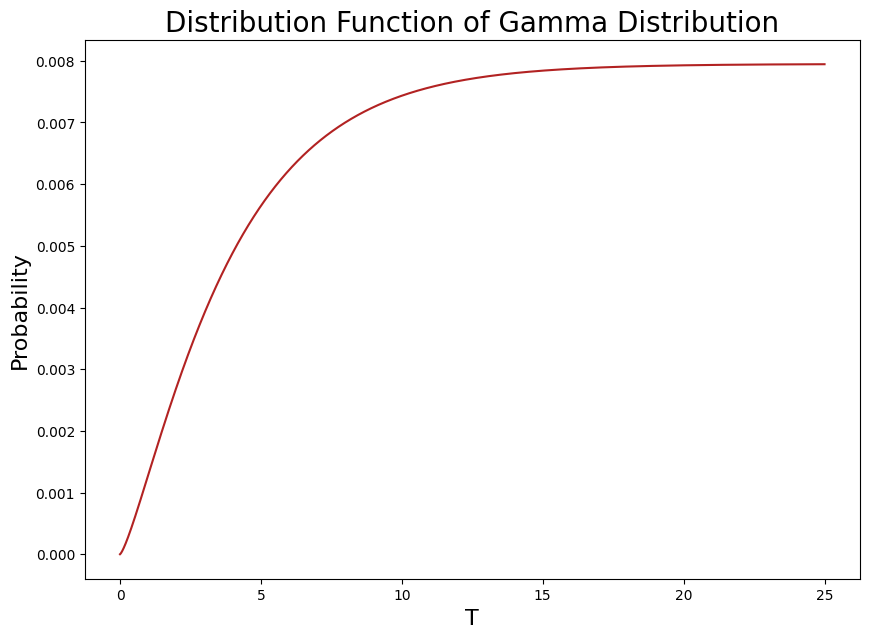

Write Python code to recreate this figure.
import math
import itertools
import numpy as np 					# pip install numpy
import matplotlib.pyplot as plt 	# pip install matplotlib

# Settings for matplotlib figure size and font
plt.rcParams["figure.figsize"] = [10, 7]
plt.rcParams["font.family"] = "CMU Serif"


def gamma_distribution_cdf(alpha_=4, lambda_=3):
    # Array with values from 0 to 25 with 10000 equal increments
    x = np.linspace(0, 25, 10000)

    # f(x) for X ~ Gamma(alpha_,lambda_)
    fx = (((1/lambda_)**alpha_)/math.gamma(alpha_)) * (x**(1/lambda_)) * np.exp(-(1/lambda_)*x)

    dx = 0.0025  # Same as gap between values in array x
    fxdx = fx * dx
    Fx = np.array(list(itertools.accumulate(fxdx)))

    # Generating graph using matplotlib
    plt.title("Distribution Function of Gamma Distribution", fontsize=20)
    plt.annotate(f"Gamma({alpha_}, {lambda_})", xy=(2.5, 0.028), size=14, ha="center", va="center", color="firebrick")
    plt.xlabel("T", fontsize=16)
    plt.ylabel("Probability", fontsize=16)
    plt.plot(x, Fx, color="firebrick")
    plt.show()


gamma_distribution_cdf(4, 3)
